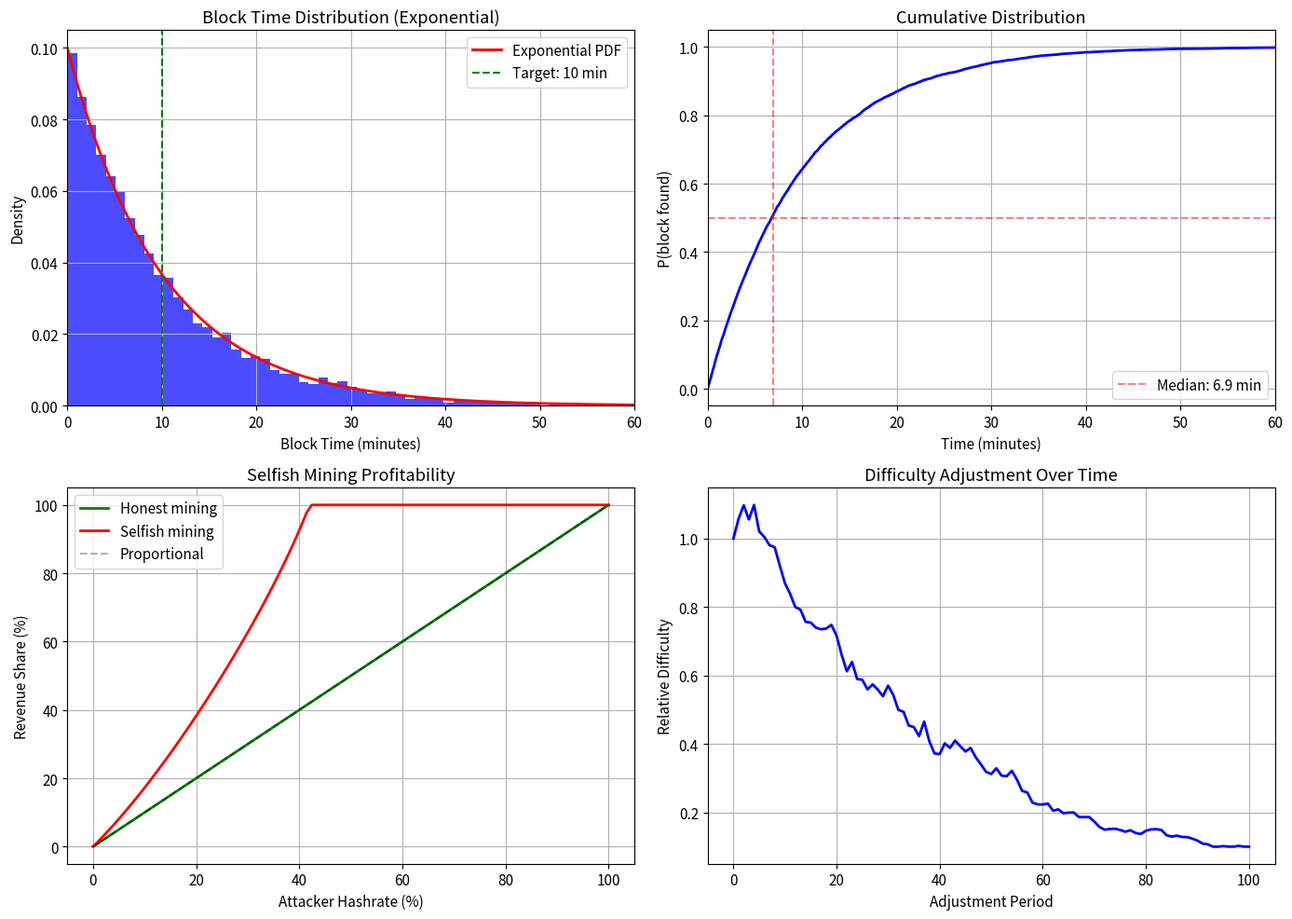

Write Python code to recreate this figure. (Note: this script raises an exception after producing the figure.)
# Setup and imports
import numpy as np
import matplotlib.pyplot as plt
import hashlib
import time
from typing import Dict, List, Tuple, Optional
from dataclasses import dataclass, field
from collections import defaultdict

# Plot settings
plt.rcParams['figure.figsize'] = (10, 6)
plt.rcParams['font.size'] = 11
plt.rcParams['axes.grid'] = True

print("All imports successful!")
print("This notebook simulates blockchain consensus mechanisms.")

def byzantine_generals_simulation(n_generals: int, n_traitors: int,
                                   rounds: int = 100) -> Dict[str, float]:
    """Simulate the Byzantine Generals Problem.
    
    Loyal generals try to agree on 'attack' or 'retreat'.
    Traitors send conflicting messages to different generals.
    
    Args:
        n_generals: Total number of generals
        n_traitors: Number of traitor generals
        rounds: Number of simulation rounds
    
    Returns:
        Consensus success rate and other metrics
    """
    n_loyal = n_generals - n_traitors
    successes = 0
    
    for _ in range(rounds):
        # Commander (general 0) sends the true order
        true_order = np.random.choice(['attack', 'retreat'])
        
        # Each loyal general collects messages
        loyal_decisions = []
        
        for i in range(n_loyal):
            received = []
            # Messages from loyal generals (truthful)
            for j in range(n_loyal):
                received.append(true_order)
            # Messages from traitors (random/conflicting)
            for j in range(n_traitors):
                received.append(np.random.choice(['attack', 'retreat']))
            
            # Majority vote
            attacks = sum(1 for m in received if m == 'attack')
            decision = 'attack' if attacks > len(received) / 2 else 'retreat'
            loyal_decisions.append(decision)
        
        # Check if all loyal generals agreed
        if len(set(loyal_decisions)) == 1:
            successes += 1
    
    return {
        'n_generals': n_generals,
        'n_traitors': n_traitors,
        'n_loyal': n_loyal,
        'fault_tolerance': n_traitors / n_generals,
        'consensus_rate': successes / rounds,
        'meets_bft_threshold': n_generals >= 3 * n_traitors + 1
    }


print("=" * 60)
print("BYZANTINE GENERALS PROBLEM")
print("=" * 60)

np.random.seed(42)

print(f"\n{'Generals':>10} {'Traitors':>10} {'Loyal':>7} {'BFT OK?':>9} {'Consensus':>11}")
print("-" * 50)

test_cases = [
    (4, 1), (4, 2), (7, 2), (7, 3),
    (10, 3), (10, 4), (13, 4), (20, 6),
]

for n, f in test_cases:
    result = byzantine_generals_simulation(n, f, rounds=1000)
    bft_ok = 'Yes' if result['meets_bft_threshold'] else 'No'
    print(f"{n:>10} {f:>10} {n-f:>7} {bft_ok:>9} {result['consensus_rate']:>10.1%}")

print(f"\nBFT threshold: n >= 3f + 1 (can tolerate up to f = (n-1)/3 faults)")

class ProofOfWorkSimulator:
    """Simplified Proof of Work mining simulator."""
    
    def __init__(self, difficulty: int = 4, target_block_time: float = 10.0) -> None:
        """Initialize PoW simulator.
        
        Args:
            difficulty: Number of leading zero hex digits required
            target_block_time: Target seconds between blocks
        """
        self.difficulty = difficulty
        self.target = '0' * difficulty
        self.target_block_time = target_block_time
        self.chain: List[Dict] = []
        self.block_times: List[float] = []
    
    def mine_block(self, data: str, prev_hash: str = "0" * 64) -> Dict:
        """Mine a single block by finding a valid nonce."""
        nonce = 0
        start = time.time()
        
        while True:
            block_str = f"{prev_hash}{data}{nonce}"
            block_hash = hashlib.sha256(block_str.encode()).hexdigest()
            
            if block_hash[:self.difficulty] == self.target:
                elapsed = time.time() - start
                block = {
                    'data': data,
                    'nonce': nonce,
                    'hash': block_hash,
                    'prev_hash': prev_hash,
                    'time': elapsed,
                    'attempts': nonce + 1
                }
                self.chain.append(block)
                self.block_times.append(elapsed)
                return block
            
            nonce += 1
    
    def mine_blocks(self, n: int) -> List[Dict]:
        """Mine n blocks sequentially."""
        blocks = []
        prev_hash = "0" * 64
        for i in range(n):
            block = self.mine_block(f"Block {i+1}", prev_hash)
            prev_hash = block['hash']
            blocks.append(block)
        return blocks


# Mine several blocks with low difficulty for demonstration
print("=" * 60)
print("PROOF OF WORK MINING SIMULATION")
print("=" * 60)

pow_sim = ProofOfWorkSimulator(difficulty=4)  # 4 hex zeros
print(f"Difficulty: {pow_sim.difficulty} leading zeros")
print(f"Target: hash must start with '{pow_sim.target}'")
print(f"Expected attempts: ~{16**pow_sim.difficulty:,}\n")

blocks = pow_sim.mine_blocks(10)

print(f"{'Block':>6} {'Nonce':>10} {'Attempts':>10} {'Time (s)':>10} {'Hash (first 20)':>22}")
print("-" * 62)
for i, b in enumerate(blocks):
    print(f"{i+1:>6} {b['nonce']:>10,} {b['attempts']:>10,} {b['time']:>9.3f}s {b['hash'][:20]}...")

print(f"\nAverage attempts: {np.mean([b['attempts'] for b in blocks]):,.0f}")
print(f"Average block time: {np.mean(pow_sim.block_times):.3f}s")

# Analyze block time distribution
# Use statistical simulation instead of actual mining for speed
np.random.seed(42)

# Bitcoin-like parameters
target_time = 600  # 10 minutes
n_blocks = 10000

# Block times follow exponential distribution
simulated_times = np.random.exponential(target_time, n_blocks)

fig, axes = plt.subplots(2, 2, figsize=(14, 10))

# Block time distribution
axes[0, 0].hist(simulated_times / 60, bins=80, density=True, alpha=0.7, color='blue')
x = np.linspace(0, 60, 200)
theoretical = (1/target_time) * np.exp(-x * 60 / target_time)
axes[0, 0].plot(x, theoretical * 60, 'r-', linewidth=2, label='Exponential PDF')
axes[0, 0].axvline(x=target_time/60, color='green', linestyle='--',
                    label=f'Target: {target_time/60:.0f} min')
axes[0, 0].set_xlabel('Block Time (minutes)')
axes[0, 0].set_ylabel('Density')
axes[0, 0].set_title('Block Time Distribution (Exponential)')
axes[0, 0].legend()
axes[0, 0].set_xlim(0, 60)

# CDF - probability of finding block within time
sorted_times = np.sort(simulated_times)
cdf = np.arange(1, len(sorted_times) + 1) / len(sorted_times)
axes[0, 1].plot(sorted_times / 60, cdf, 'b-', linewidth=2)
axes[0, 1].axhline(y=0.5, color='red', linestyle='--', alpha=0.5)
axes[0, 1].axvline(x=target_time * np.log(2) / 60, color='red',
                    linestyle='--', alpha=0.5, label=f'Median: {target_time*np.log(2)/60:.1f} min')
axes[0, 1].set_xlabel('Time (minutes)')
axes[0, 1].set_ylabel('P(block found)')
axes[0, 1].set_title('Cumulative Distribution')
axes[0, 1].legend()
axes[0, 1].set_xlim(0, 60)

# Selfish mining: withholding blocks
honest_shares = np.linspace(0, 1, 100)
selfish_shares = 1 - honest_shares

# Selfish mining revenue (simplified model)
# With gamma=0.5 (50% of network hears attacker's block first)
gamma = 0.5
selfish_revenue = []
honest_revenue = []
for alpha in selfish_shares:
    if alpha < 0.5:
        # Simplified selfish mining formula
        rev = (alpha * (1 - alpha)**2 * (4*alpha + gamma*(1-2*alpha)) - alpha**3) / \
              (1 - alpha*(1 + (2-alpha)*alpha))
        rev = max(0, min(alpha + rev, 1))  # Clamp
        selfish_revenue.append(rev)
    else:
        selfish_revenue.append(1.0)
    honest_revenue.append(alpha)  # Honest mining: proportional

axes[1, 0].plot(selfish_shares * 100, np.array(honest_revenue) * 100,
                'g-', linewidth=2, label='Honest mining')
axes[1, 0].plot(selfish_shares * 100, np.array(selfish_revenue) * 100,
                'r-', linewidth=2, label='Selfish mining')
axes[1, 0].plot([0, 100], [0, 100], 'k--', alpha=0.3, label='Proportional')
axes[1, 0].set_xlabel('Attacker Hashrate (%)')
axes[1, 0].set_ylabel('Revenue Share (%)')
axes[1, 0].set_title('Selfish Mining Profitability')
axes[1, 0].legend()

# Difficulty adjustment simulation
difficulty = 1.0
hashrate_changes = np.random.normal(1.02, 0.05, 100)  # Hashrate growth
difficulties = [difficulty]
actual_times = []

for change in hashrate_changes:
    # Actual block time affected by hashrate change
    actual_time = target_time / change
    actual_times.append(actual_time)
    # Adjust difficulty every 2016 blocks (simplified to every step)
    difficulty *= actual_time / target_time
    difficulty = max(0.1, difficulty)  # Floor
    difficulties.append(difficulty)

axes[1, 1].plot(difficulties, 'b-', linewidth=2)
axes[1, 1].set_xlabel('Adjustment Period')
axes[1, 1].set_ylabel('Relative Difficulty')
axes[1, 1].set_title('Difficulty Adjustment Over Time')

plt.tight_layout()
plt.savefig('/tmp/pow_simulation.png', dpi=100, bbox_inches='tight')
plt.show()
print("PoW simulation complete.")
print(f"Median block time ({target_time*np.log(2)/60:.1f} min) < Mean ({target_time/60:.0f} min) due to exponential distribution.")

@dataclass
class Validator:
    """A PoS validator."""
    address: str
    stake: float
    blocks_proposed: int = 0
    attestations: int = 0
    slashings: int = 0
    total_rewards: float = 0.0
    total_penalties: float = 0.0
    active: bool = True


class ProofOfStakeSimulator:
    """Ethereum-style PoS simulator."""
    
    def __init__(self, validators: Dict[str, float],
                 block_reward: float = 0.05,
                 slash_penalty: float = 0.1,
                 min_stake: float = 32.0) -> None:
        """Initialize PoS simulator.
        
        Args:
            validators: {address: stake_amount}
            block_reward: Reward per block proposed (as fraction of stake)
            slash_penalty: Penalty for slashable offense (fraction of stake)
            min_stake: Minimum stake to be a validator (32 ETH on Ethereum)
        """
        self.validators = {}
        for addr, stake in validators.items():
            if stake >= min_stake:
                self.validators[addr] = Validator(addr, stake)
        self.block_reward_rate = block_reward
        self.slash_penalty_rate = slash_penalty
        self.min_stake = min_stake
        self.total_stake = sum(v.stake for v in self.validators.values())
        self.block_history: List[str] = []
    
    def select_proposer(self) -> str:
        """Select block proposer weighted by stake."""
        active = {a: v for a, v in self.validators.items() if v.active}
        addresses = list(active.keys())
        stakes = np.array([active[a].stake for a in addresses])
        probs = stakes / stakes.sum()
        return np.random.choice(addresses, p=probs)
    
    def propose_block(self) -> str:
        """Simulate block proposal."""
        proposer = self.select_proposer()
        v = self.validators[proposer]
        reward = v.stake * self.block_reward_rate / 365  # Daily rate
        v.blocks_proposed += 1
        v.total_rewards += reward
        v.stake += reward
        self.block_history.append(proposer)
        return proposer
    
    def slash_validator(self, address: str, reason: str = "double-sign") -> float:
        """Slash a validator for misbehavior."""
        v = self.validators[address]
        penalty = v.stake * self.slash_penalty_rate
        v.stake -= penalty
        v.total_penalties += penalty
        v.slashings += 1
        if v.stake < self.min_stake:
            v.active = False
        return penalty
    
    def simulate_epoch(self, blocks_per_epoch: int = 32) -> Dict:
        """Simulate one epoch of block production."""
        proposers = []
        for _ in range(blocks_per_epoch):
            proposers.append(self.propose_block())
        
        unique = len(set(proposers))
        return {'blocks': blocks_per_epoch, 'unique_proposers': unique}


# Create a validator set
np.random.seed(42)
n_validators = 100

# Most validators have 32 ETH, some whales have more
stakes = {}
for i in range(n_validators):
    if i < 5:  # 5 large stakers
        stakes[f"validator_{i:03d}"] = 32 * np.random.uniform(10, 100)
    else:
        stakes[f"validator_{i:03d}"] = 32 * np.random.uniform(1, 3)

pos_sim = ProofOfStakeSimulator(stakes)

print("=" * 60)
print("PROOF OF STAKE SIMULATION")
print("=" * 60)
print(f"Validators: {len(pos_sim.validators)}")
print(f"Total staked: {pos_sim.total_stake:,.0f} ETH")
print(f"Min stake: {pos_sim.min_stake} ETH")

# Simulate 365 epochs (1 year with ~1 epoch/day)
for _ in range(365):
    pos_sim.simulate_epoch(32)

# Results
validators_sorted = sorted(pos_sim.validators.values(),
                           key=lambda v: v.blocks_proposed, reverse=True)

print(f"\nAfter 1 year ({365 * 32:,} blocks):")
print(f"\n{'Validator':<16} {'Stake':>10} {'Blocks':>8} {'Rewards':>10} {'Share':>7}")
print("-" * 55)
total_blocks = sum(v.blocks_proposed for v in validators_sorted)
for v in validators_sorted[:10]:
    share = v.blocks_proposed / total_blocks * 100
    print(f"{v.address:<16} {v.stake:>8,.0f} ETH {v.blocks_proposed:>8,} "
          f"{v.total_rewards:>8,.1f} ETH {share:>5.1f}%")

# Demonstrate nothing-at-stake and slashing
print("\n" + "=" * 60)
print("NOTHING-AT-STAKE & SLASHING DEMONSTRATION")
print("=" * 60)

# Simulate a fork where a validator signs both chains
cheater = validators_sorted[0].address
cheater_stake_before = pos_sim.validators[cheater].stake

print(f"\nValidator {cheater} detected double-signing on fork!")
print(f"  Stake before: {cheater_stake_before:,.1f} ETH")

penalty = pos_sim.slash_validator(cheater, "double-sign")
cheater_stake_after = pos_sim.validators[cheater].stake

print(f"  Penalty: {penalty:,.1f} ETH ({pos_sim.slash_penalty_rate:.0%} of stake)")
print(f"  Stake after: {cheater_stake_after:,.1f} ETH")
print(f"  Still active: {pos_sim.validators[cheater].active}")

# Visualize stake distribution and block proposal fairness
fig, axes = plt.subplots(1, 2, figsize=(14, 5))

# Stake vs blocks proposed
stake_vals = [v.stake for v in validators_sorted]
block_vals = [v.blocks_proposed for v in validators_sorted]
axes[0].scatter(stake_vals, block_vals, alpha=0.5, s=30)
axes[0].set_xlabel('Stake (ETH)')
axes[0].set_ylabel('Blocks Proposed')
axes[0].set_title('PoS: Stake vs Block Production')

# Fit line
z = np.polyfit(stake_vals, block_vals, 1)
x_line = np.linspace(min(stake_vals), max(stake_vals), 100)
axes[0].plot(x_line, np.polyval(z, x_line), 'r--', label='Linear fit')
axes[0].legend()

# Cumulative stake distribution
sorted_stakes = np.sort([v.stake for v in pos_sim.validators.values()])[::-1]
cum_stake = np.cumsum(sorted_stakes) / sum(sorted_stakes) * 100
axes[1].plot(range(1, len(cum_stake) + 1), cum_stake, 'b-', linewidth=2)
axes[1].axhline(y=33.3, color='orange', linestyle='--', alpha=0.7, label='33% (liveness threshold)')
axes[1].axhline(y=50, color='red', linestyle='--', alpha=0.7, label='50% (safety threshold)')
axes[1].axhline(y=66.7, color='darkred', linestyle='--', alpha=0.7, label='67% (finality threshold)')
axes[1].set_xlabel('Number of Validators')
axes[1].set_ylabel('Cumulative Stake (%)')
axes[1].set_title('Stake Concentration')
axes[1].legend(fontsize=8)

plt.tight_layout()
plt.savefig('/tmp/pos_simulation.png', dpi=100, bbox_inches='tight')
plt.show()
print("PoS simulation complete. Block production is proportional to stake.")

class PBFTSimulator:
    """Simplified PBFT consensus simulator."""
    
    def __init__(self, n_nodes: int, n_faulty: int = 0) -> None:
        """Initialize PBFT simulator.
        
        Args:
            n_nodes: Total number of nodes
            n_faulty: Number of Byzantine (faulty) nodes
        """
        self.n = n_nodes
        self.f = n_faulty
        self.quorum = 2 * n_faulty + 1  # 2f + 1
        self.max_faults = (n_nodes - 1) // 3
        self.messages_sent = 0
        self.rounds_completed = 0
        self.consensus_history: List[Dict] = []
    
    def run_consensus_round(self, proposal: str) -> Dict:
        """Simulate one PBFT consensus round."""
        n_honest = self.n - self.f
        msgs = 0
        
        # Phase 1: Pre-Prepare (leader -> all)
        pre_prepare_msgs = self.n - 1  # Leader sends to all others
        msgs += pre_prepare_msgs
        
        # Phase 2: Prepare (each -> all)
        # Honest nodes send PREPARE to all others
        prepare_msgs = n_honest * (self.n - 1)
        msgs += prepare_msgs
        
        # Check if enough PREPAREs received (need 2f+1 matching)
        prepare_received = n_honest  # Honest nodes all agree
        prepare_ok = prepare_received >= self.quorum
        
        # Phase 3: Commit (each -> all)
        if prepare_ok:
            commit_msgs = n_honest * (self.n - 1)
            msgs += commit_msgs
            
            commit_received = n_honest
            commit_ok = commit_received >= self.quorum
        else:
            commit_ok = False
        
        self.messages_sent += msgs
        self.rounds_completed += 1
        
        result = {
            'round': self.rounds_completed,
            'proposal': proposal,
            'consensus': commit_ok,
            'messages': msgs,
            'honest_nodes': n_honest,
            'prepare_ok': prepare_ok,
            'commit_ok': commit_ok
        }
        self.consensus_history.append(result)
        return result


print("=" * 60)
print("PBFT CONSENSUS SIMULATION")
print("=" * 60)

# Test different configurations
print(f"\n{'Nodes':>7} {'Faulty':>8} {'Max f':>7} {'Safe?':>7} {'Consensus':>11} {'Messages':>10}")
print("-" * 55)

configs = [
    (4, 0), (4, 1), (4, 2),
    (7, 0), (7, 2), (7, 3),
    (10, 3), (10, 4),
    (25, 8), (100, 33),
]

for n, f in configs:
    pbft = PBFTSimulator(n, f)
    result = pbft.run_consensus_round("Block #1")
    safe = f <= pbft.max_faults
    print(f"{n:>7} {f:>8} {pbft.max_faults:>7} {'Yes' if safe else 'No':>7} "
          f"{'Yes' if result['consensus'] else 'No':>11} {result['messages']:>10,}")

print(f"\nMessage complexity: O(n^2) -- scales poorly with validator count.")

# Visualize PBFT message complexity
fig, axes = plt.subplots(1, 2, figsize=(14, 5))

# Message count vs node count
node_counts = np.arange(4, 201)
msg_counts = []
for n in node_counts:
    f = (n - 1) // 3
    honest = n - f
    # pre-prepare + prepare + commit
    msgs = (n - 1) + honest * (n - 1) + honest * (n - 1)
    msg_counts.append(msgs)

axes[0].plot(node_counts, msg_counts, 'b-', linewidth=2)
axes[0].set_xlabel('Number of Nodes')
axes[0].set_ylabel('Messages per Round')
axes[0].set_title('PBFT Message Complexity: O(n²)')

# Annotate key points
for n_mark in [4, 10, 50, 100, 200]:
    idx = n_mark - 4
    if idx < len(msg_counts):
        axes[0].plot(n_mark, msg_counts[idx], 'ro', markersize=6)
        axes[0].annotate(f'n={n_mark}: {msg_counts[idx]:,}',
                        (n_mark, msg_counts[idx]), fontsize=8,
                        xytext=(10, 10), textcoords='offset points')

# Fault tolerance comparison
systems = {
    'PBFT (3f+1)': lambda n: (n - 1) // 3,
    'PoW (51%)': lambda n: n // 2,
    'PoS-BFT (2/3)': lambda n: (n - 1) // 3,
}

for name, func in systems.items():
    tolerances = [func(n) / n * 100 for n in node_counts]
    axes[1].plot(node_counts, tolerances, linewidth=2, label=name)

axes[1].set_xlabel('Number of Nodes')
axes[1].set_ylabel('Max Fault Tolerance (%)')
axes[1].set_title('Fault Tolerance by Consensus Mechanism')
axes[1].legend()
axes[1].set_ylim(0, 60)

plt.tight_layout()
plt.savefig('/tmp/pbft_analysis.png', dpi=100, bbox_inches='tight')
plt.show()
print("PBFT analysis complete.")
print("Quadratic messaging makes PBFT impractical for >100 nodes.")

def pow_confirmation_probability(attacker_hashrate: float,
                                  confirmations: int) -> float:
    """Calculate probability an attacker can reverse a PoW transaction.
    
    Uses the formula from Nakamoto's whitepaper.
    
    Args:
        attacker_hashrate: Fraction of total hashrate (0-1)
        confirmations: Number of confirmations
    
    Returns:
        Probability of successful double-spend
    """
    q = attacker_hashrate
    p = 1 - q
    
    if q >= p:
        return 1.0  # Attacker has majority
    
    # Nakamoto's formula (Poisson approximation)
    lam = confirmations * (q / p)
    total = 0.0
    for k in range(confirmations + 1):
        poisson = np.exp(-lam) * lam**k / np.math.factorial(k)
        prob = 1 - (q / p)**(confirmations - k) if confirmations > k else 1
        total += poisson * (1 - prob)
    
    return min(1.0, total)


print("=" * 60)
print("FINALITY ANALYSIS")
print("=" * 60)

# PoW: Double-spend probability vs confirmations
print(f"\nPoW Double-Spend Probability (Nakamoto formula):")
print(f"\n{'Confirmations':>14}", end='')
attacker_rates = [0.10, 0.20, 0.30, 0.40, 0.45]
for rate in attacker_rates:
    print(f" {'q='+f'{rate:.0%}':>10}", end='')
print()
print("-" * 66)

for conf in [1, 2, 3, 6, 12, 24, 60]:
    print(f"{conf:>14}", end='')
    for rate in attacker_rates:
        prob = pow_confirmation_probability(rate, conf)
        if prob < 0.0001:
            print(f" {'<0.01%':>10}", end='')
        else:
            print(f" {prob*100:>9.4f}%", end='')
    print()

print(f"\nBitcoin: 6 confirmations (~1 hour) is standard for most transactions.")
print(f"At q=10%, 6 confirms gives <0.1% attack probability.")

# Visualize finality comparison
fig, axes = plt.subplots(1, 2, figsize=(14, 5))

# Left: PoW confirmation probabilities
confirmations = np.arange(1, 31)
for rate in [0.10, 0.20, 0.30, 0.40]:
    probs = [pow_confirmation_probability(rate, c) for c in confirmations]
    axes[0].semilogy(confirmations, probs, linewidth=2, label=f'q={rate:.0%}')

axes[0].axhline(y=0.001, color='red', linestyle='--', alpha=0.5, label='0.1% threshold')
axes[0].set_xlabel('Confirmations')
axes[0].set_ylabel('Attack Success Probability')
axes[0].set_title('PoW: Probabilistic Finality')
axes[0].legend(fontsize=8)
axes[0].set_ylim(1e-8, 1)

# Right: Time to finality comparison
mechanisms = {
    'Bitcoin (PoW)': 60,          # 6 confirmations * 10 min
    'Ethereum (PoS)': 12.8,       # 2 epochs * 6.4 min
    'Solana (PoH+PoS)': 0.4/60,   # ~400ms
    'Cosmos (Tendermint)': 6/60,   # ~6 seconds
    'Avalanche': 2/60,             # ~2 seconds
    'PBFT (permissioned)': 1/60,   # ~1 second
}

names = list(mechanisms.keys())
times = list(mechanisms.values())
colors = ['orange', 'blue', 'purple', 'green', 'red', 'gray']

bars = axes[1].barh(names, times, color=colors)
axes[1].set_xlabel('Time to Finality (minutes)')
axes[1].set_title('Time to Finality by Mechanism')
axes[1].set_xscale('log')

for bar, t in zip(bars, times):
    if t >= 1:
        label = f'{t:.0f} min'
    else:
        label = f'{t*60:.0f}s'
    axes[1].text(bar.get_width() * 1.5, bar.get_y() + bar.get_height()/2,
                label, va='center', fontsize=9)

plt.tight_layout()
plt.savefig('/tmp/finality_comparison.png', dpi=100, bbox_inches='tight')
plt.show()
print("Finality comparison: BFT-based systems achieve seconds, PoW takes minutes to hours.")

def simulate_51_attack(attacker_pct: float, target_confirmations: int,
                        n_simulations: int = 10000) -> Dict:
    """Monte Carlo simulation of a 51% attack.
    
    Args:
        attacker_pct: Attacker's hashrate as fraction (e.g., 0.51)
        target_confirmations: Confirmations to reverse
        n_simulations: Number of Monte Carlo trials
    """
    successes = 0
    blocks_needed_list = []
    
    for _ in range(n_simulations):
        # Honest chain has `target_confirmations` blocks head start
        honest_lead = target_confirmations
        attacker_blocks = 0
        max_rounds = target_confirmations * 20  # Safety limit
        
        for round_num in range(max_rounds):
            # Each round: either attacker or honest miner finds block
            if np.random.random() < attacker_pct:
                attacker_blocks += 1
            else:
                honest_lead += 1
            
            if attacker_blocks >= honest_lead:
                successes += 1
                blocks_needed_list.append(round_num + 1)
                break
    
    return {
        'success_rate': successes / n_simulations,
        'avg_blocks_needed': np.mean(blocks_needed_list) if blocks_needed_list else float('inf'),
        'median_blocks_needed': np.median(blocks_needed_list) if blocks_needed_list else float('inf'),
        'attacker_pct': attacker_pct,
        'confirmations': target_confirmations
    }


# Simulate attacks at different hashrate levels
np.random.seed(42)

print("=" * 60)
print("51% ATTACK SIMULATION (Monte Carlo)")
print("=" * 60)

print(f"\n{'Hashrate':>10} {'Confirms':>10} {'Success Rate':>14} {'Avg Blocks':>12}")
print("-" * 50)

for pct in [0.30, 0.40, 0.45, 0.49, 0.51, 0.55, 0.60]:
    for conf in [1, 6]:
        result = simulate_51_attack(pct, conf, 5000)
        print(f"{pct:>9.0%} {conf:>10} {result['success_rate']:>13.2%} "
              f"{result['avg_blocks_needed']:>11.0f}")

print(f"\nWith >50% hashrate, attack ALWAYS succeeds (given enough time).")
print(f"With <50%, success drops exponentially with more confirmations.")

# Comprehensive comparison
@dataclass
class ConsensusProfile:
    """Performance profile of a consensus mechanism."""
    name: str
    tps: float
    finality_seconds: float
    energy_kwh_per_tx: float
    max_validators: int
    fault_tolerance_pct: float
    decentralization_score: float  # 0-10


profiles = [
    ConsensusProfile("Bitcoin (PoW)", 7, 3600, 700, 1000000, 50, 9),
    ConsensusProfile("Ethereum (PoS)", 30, 768, 0.003, 900000, 33, 8),
    ConsensusProfile("Solana (PoH+PoS)", 4000, 0.4, 0.0005, 2000, 33, 5),
    ConsensusProfile("Cosmos (Tendermint)", 1000, 6, 0.001, 175, 33, 6),
    ConsensusProfile("Hyperledger (PBFT)", 3000, 1, 0.001, 20, 33, 2),
]

print("=" * 90)
print("CONSENSUS MECHANISM COMPARISON")
print("=" * 90)

print(f"\n{'Mechanism':<22} {'TPS':>6} {'Finality':>10} {'Energy/TX':>12} {'Validators':>12} {'Decentralization':>18}")
print("-" * 84)
for p in profiles:
    if p.finality_seconds >= 60:
        fin = f"{p.finality_seconds/60:.0f} min"
    else:
        fin = f"{p.finality_seconds:.1f}s"
    print(f"{p.name:<22} {p.tps:>6,.0f} {fin:>10} {p.energy_kwh_per_tx:>10.3f} kWh "
          f"{p.max_validators:>11,} {p.decentralization_score:>14}/10")

# Radar chart
fig, ax = plt.subplots(figsize=(8, 8), subplot_kw=dict(polar=True))

categories = ['Throughput', 'Finality\n(fast)', 'Energy\nEfficiency',
              'Scalability', 'Fault\nTolerance', 'Decentralization']
n_cats = len(categories)
angles = np.linspace(0, 2 * np.pi, n_cats, endpoint=False).tolist()
angles += angles[:1]

colors = ['orange', 'blue', 'purple', 'green', 'gray']

for p, color in zip(profiles, colors):
    # Normalize each metric to 0-10
    values = [
        min(10, np.log10(p.tps + 1) * 3),           # Throughput (log scale)
        min(10, 10 - np.log10(p.finality_seconds + 0.1) * 2.5),  # Finality (inverse)
        min(10, 10 - np.log10(p.energy_kwh_per_tx + 0.0001) * 2),  # Energy (inverse)
        min(10, np.log10(p.max_validators + 1) * 2),  # Scalability
        p.fault_tolerance_pct / 5,                     # Fault tolerance
        p.decentralization_score,                      # Decentralization
    ]
    values += values[:1]
    ax.plot(angles, values, 'o-', linewidth=2, color=color, label=p.name, alpha=0.7)
    ax.fill(angles, values, alpha=0.1, color=color)

ax.set_xticks(angles[:-1])
ax.set_xticklabels(categories, fontsize=9)
ax.set_ylim(0, 10)
ax.set_title('Consensus Mechanism Comparison', size=14, pad=20)
ax.legend(loc='upper right', bbox_to_anchor=(1.35, 1.1), fontsize=8)

plt.tight_layout()
plt.savefig('/tmp/consensus_comparison.png', dpi=100, bbox_inches='tight')
plt.show()
print("No mechanism dominates all dimensions -- each makes tradeoffs.")

class DPoSSimulator:
    """Delegated Proof of Stake simulator."""
    
    def __init__(self, voter_stakes: Dict[str, float],
                 n_delegates: int = 21) -> None:
        """Initialize DPoS."""
        self.voter_stakes = voter_stakes
        self.n_delegates = n_delegates
        # YOUR CODE HERE
    
    def vote_for_delegates(self, votes: Dict[str, List[str]]) -> List[str]:
        """Token holders vote for delegate candidates."""
        # YOUR CODE HERE
        pass
    
    def produce_blocks(self, n_rounds: int) -> List[str]:
        """Produce blocks in round-robin order."""
        # YOUR CODE HERE
        pass

class ForkChoiceSimulator:
    """Simulator for different fork choice rules."""
    
    def __init__(self) -> None:
        """Initialize with genesis block."""
        self.blocks: Dict[str, Dict] = {}  # hash -> block
        # YOUR CODE HERE
    
    def add_block(self, parent_hash: str, miner: str,
                  weight: float = 1.0) -> str:
        """Add a block to the tree."""
        # YOUR CODE HERE
        pass
    
    def longest_chain(self) -> List[str]:
        """Select canonical chain by longest chain rule."""
        # YOUR CODE HERE
        pass
    
    def ghost(self) -> List[str]:
        """Select canonical chain by GHOST protocol."""
        # YOUR CODE HERE
        pass

class NetworkPartitionSimulator:
    """Simulate consensus behavior under network partitions."""
    
    def __init__(self, mechanism: str, n_nodes: int) -> None:
        """Initialize simulator."""
        self.mechanism = mechanism
        self.n_nodes = n_nodes
        # YOUR CODE HERE
    
    def partition(self, split_ratio: float = 0.5) -> None:
        """Split the network into two partitions."""
        # YOUR CODE HERE
        pass
    
    def simulate_partition(self, duration_blocks: int) -> Dict:
        """Simulate consensus during partition."""
        # YOUR CODE HERE
        pass
    
    def heal_partition(self) -> Dict:
        """Simulate partition healing and chain reconciliation."""
        # YOUR CODE HERE
        pass
